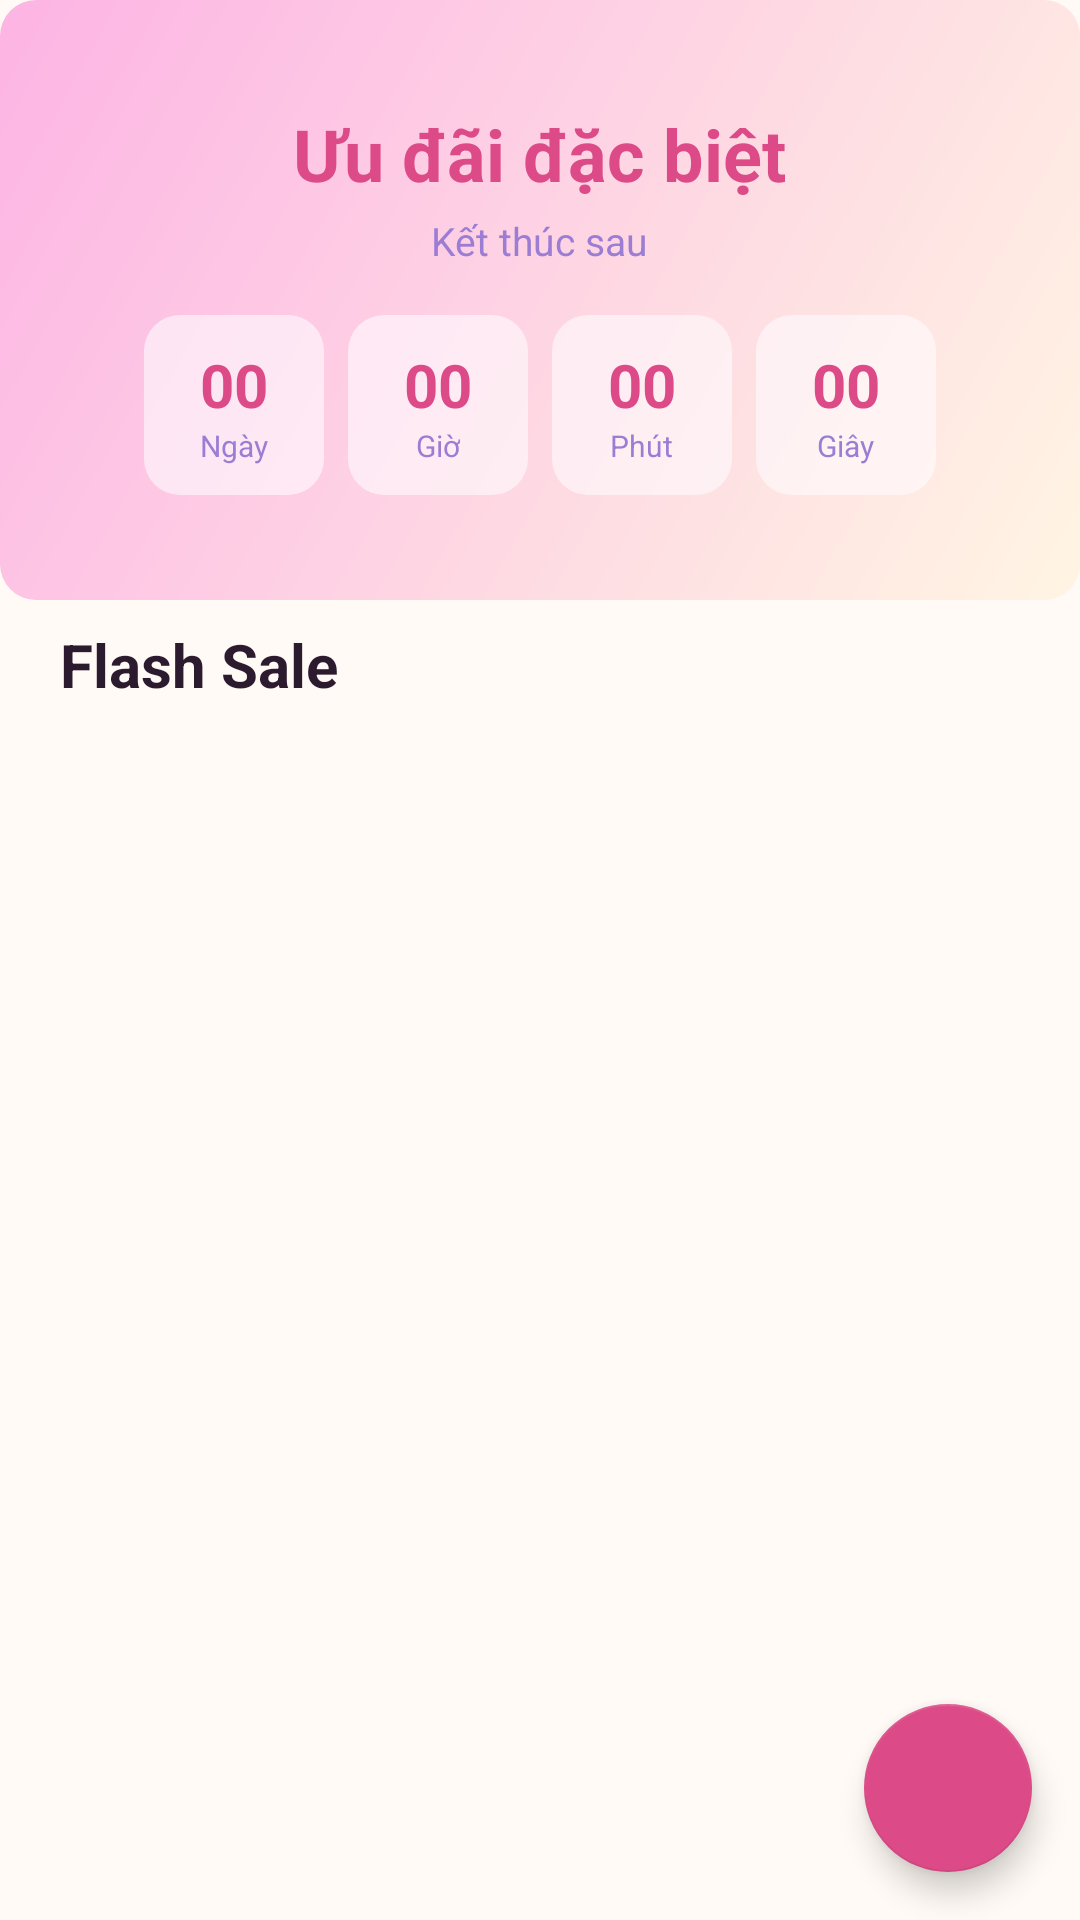

This screen was rendered from an Android layout file. Write that file and the resources it references.
<!-- AndroidManifest.xml: application theme Theme.LuxeCosmetics -->
<!-- res/layout/fragment_offers.xml -->
<?xml version="1.0" encoding="utf-8"?>
<FrameLayout
    xmlns:android="http://schemas.android.com/apk/res/android"
    xmlns:app="http://schemas.android.com/apk/res-auto"
    android:layout_width="match_parent"
    android:layout_height="match_parent">

    <ScrollView
        android:layout_width="match_parent"
        android:layout_height="match_parent"
        android:background="@color/cream">

        <LinearLayout
            android:layout_width="match_parent"
            android:layout_height="wrap_content"
            android:orientation="vertical">

            <LinearLayout
                android:layout_width="match_parent"
                android:layout_height="200dp"
                android:orientation="vertical"
                android:gravity="center"
                android:background="@drawable/bg_flashsale"
                android:padding="24dp">

                <TextView
                    android:layout_width="wrap_content"
                    android:layout_height="wrap_content"
                    android:text="Ưu đãi đặc biệt"
                    android:textSize="24sp"
                    android:textStyle="bold"
                    android:textColor="@color/cream_pink"
                    android:layout_marginBottom="4dp"/>

                <TextView
                    android:layout_width="wrap_content"
                    android:layout_height="wrap_content"
                    android:text="Kết thúc sau"
                    android:textSize="13sp"
                    android:textColor="@color/lilac3"
                    android:layout_marginBottom="16dp"/>

                
                <LinearLayout
                    android:layout_width="wrap_content"
                    android:layout_height="wrap_content"
                    android:orientation="horizontal">

                    
                    <LinearLayout
                        android:layout_width="60dp"
                        android:layout_height="60dp"
                        android:orientation="vertical"
                        android:gravity="center"
                        android:background="@drawable/bg_timer_unit"
                        android:layout_marginEnd="8dp">

                        <TextView
                            android:id="@+id/tvDays"
                            android:layout_width="wrap_content"
                            android:layout_height="wrap_content"
                            android:text="00"
                            android:textSize="20sp"
                            android:textStyle="bold"
                            android:textColor="@color/cream_pink"/>

                        <TextView
                            android:layout_width="wrap_content"
                            android:layout_height="wrap_content"
                            android:text="Ngày"
                            android:textSize="10sp"
                            android:textColor="@color/lilac3"/>
                    </LinearLayout>

                    
                    <LinearLayout
                        android:layout_width="60dp"
                        android:layout_height="60dp"
                        android:orientation="vertical"
                        android:gravity="center"
                        android:background="@drawable/bg_timer_unit"
                        android:layout_marginEnd="8dp">

                        <TextView
                            android:id="@+id/tvHours"
                            android:layout_width="wrap_content"
                            android:layout_height="wrap_content"
                            android:text="00"
                            android:textSize="20sp"
                            android:textStyle="bold"
                            android:textColor="@color/cream_pink"/>

                        <TextView
                            android:layout_width="wrap_content"
                            android:layout_height="wrap_content"
                            android:text="Giờ"
                            android:textSize="10sp"
                            android:textColor="@color/lilac3"/>
                    </LinearLayout>

                    
                    <LinearLayout
                        android:layout_width="60dp"
                        android:layout_height="60dp"
                        android:orientation="vertical"
                        android:gravity="center"
                        android:background="@drawable/bg_timer_unit"
                        android:layout_marginEnd="8dp">

                        <TextView
                            android:id="@+id/tvMinutes"
                            android:layout_width="wrap_content"
                            android:layout_height="wrap_content"
                            android:text="00"
                            android:textSize="20sp"
                            android:textStyle="bold"
                            android:textColor="@color/cream_pink"/>

                        <TextView
                            android:layout_width="wrap_content"
                            android:layout_height="wrap_content"
                            android:text="Phút"
                            android:textSize="10sp"
                            android:textColor="@color/lilac3"/>
                    </LinearLayout>

                    
                    <LinearLayout
                        android:layout_width="60dp"
                        android:layout_height="60dp"
                        android:orientation="vertical"
                        android:gravity="center"
                        android:background="@drawable/bg_timer_unit">

                        <TextView
                            android:id="@+id/tvSeconds"
                            android:layout_width="wrap_content"
                            android:layout_height="wrap_content"
                            android:text="00"
                            android:textSize="20sp"
                            android:textStyle="bold"
                            android:textColor="@color/cream_pink"/>

                        <TextView
                            android:layout_width="wrap_content"
                            android:layout_height="wrap_content"
                            android:text="Giây"
                            android:textSize="10sp"
                            android:textColor="@color/lilac3"/>
                    </LinearLayout>

                </LinearLayout>

            </LinearLayout>

            
            <TextView
                android:layout_width="wrap_content"
                android:layout_height="wrap_content"
                android:text="Flash Sale"
                android:textSize="20sp"
                android:textStyle="bold"
                android:textColor="@color/dark"
                android:paddingStart="20dp"
                android:paddingTop="8dp"
                android:paddingBottom="12dp"/>

            
            <LinearLayout
                android:id="@+id/flashSaleContainer"
                android:layout_width="match_parent"
                android:layout_height="wrap_content"
                android:orientation="vertical"
                android:paddingStart="20dp"
                android:paddingEnd="20dp"
                android:layout_marginBottom="24dp"/>

        </LinearLayout>
    </ScrollView>

    
    <com.google.android.material.floatingactionbutton.FloatingActionButton
        android:id="@+id/fabAdd"
        android:layout_width="wrap_content"
        android:layout_height="wrap_content"
        android:src="@drawable/ic_add"
        android:layout_gravity="bottom|end"
        android:layout_margin="16dp"
        app:backgroundTint="@color/cream_pink"/>

</FrameLayout>
<!-- resources referenced by this layout -->
<resources>
  <color name="cream">#FFFAF5</color>
  <color name="cream_pink">#DC4B87</color>
  <color name="dark">#2C1A2E</color>
  <color name="lilac3">#9B7DD4</color>
  <!-- drawable bg_flashsale (drawable) -->
  <?xml version="1.0" encoding="utf-8"?>
  <shape xmlns:android="http://schemas.android.com/apk/res/android"
      android:shape="rectangle">
      <gradient
          android:angle="135"
          android:startColor="@color/SeaShell"
          android:endColor="@color/peal_pink" />
      <corners android:radius="12dp" />
  </shape>
  <!-- drawable bg_timer_unit (drawable) -->
  <?xml version="1.0" encoding="utf-8"?>
  <shape xmlns:android="http://schemas.android.com/apk/res/android"
      android:shape="rectangle">
      <solid android:color="@color/white_alpha60" />
      <corners android:radius="12dp" />
  </shape>
  <style name="Theme.LuxeCosmetics" parent="Theme.MaterialComponents.Light.NoActionBar">
          <item name="colorPrimary">@color/lilac3</item>
          <item name="colorPrimaryVariant">@color/dark</item>
          <item name="colorOnPrimary">@color/white</item>
          <item name="colorSecondary">@color/gold</item>
          <item name="android:statusBarColor">@color/white</item>
          <item name="android:windowLightStatusBar">true</item>
          <item name="android:navigationBarColor">@color/white</item>
          <item name="android:windowBackground">@color/cream</item>
      </style>
  <color name="SeaShell">#FFF5E3</color>
  <color name="peal_pink">#FDB4E4</color>
  <color name="white_alpha60">#99FFFCFF</color>
  <color name="white">#FFFCFF</color>
  <color name="gold">#C9A84C</color>
</resources>
